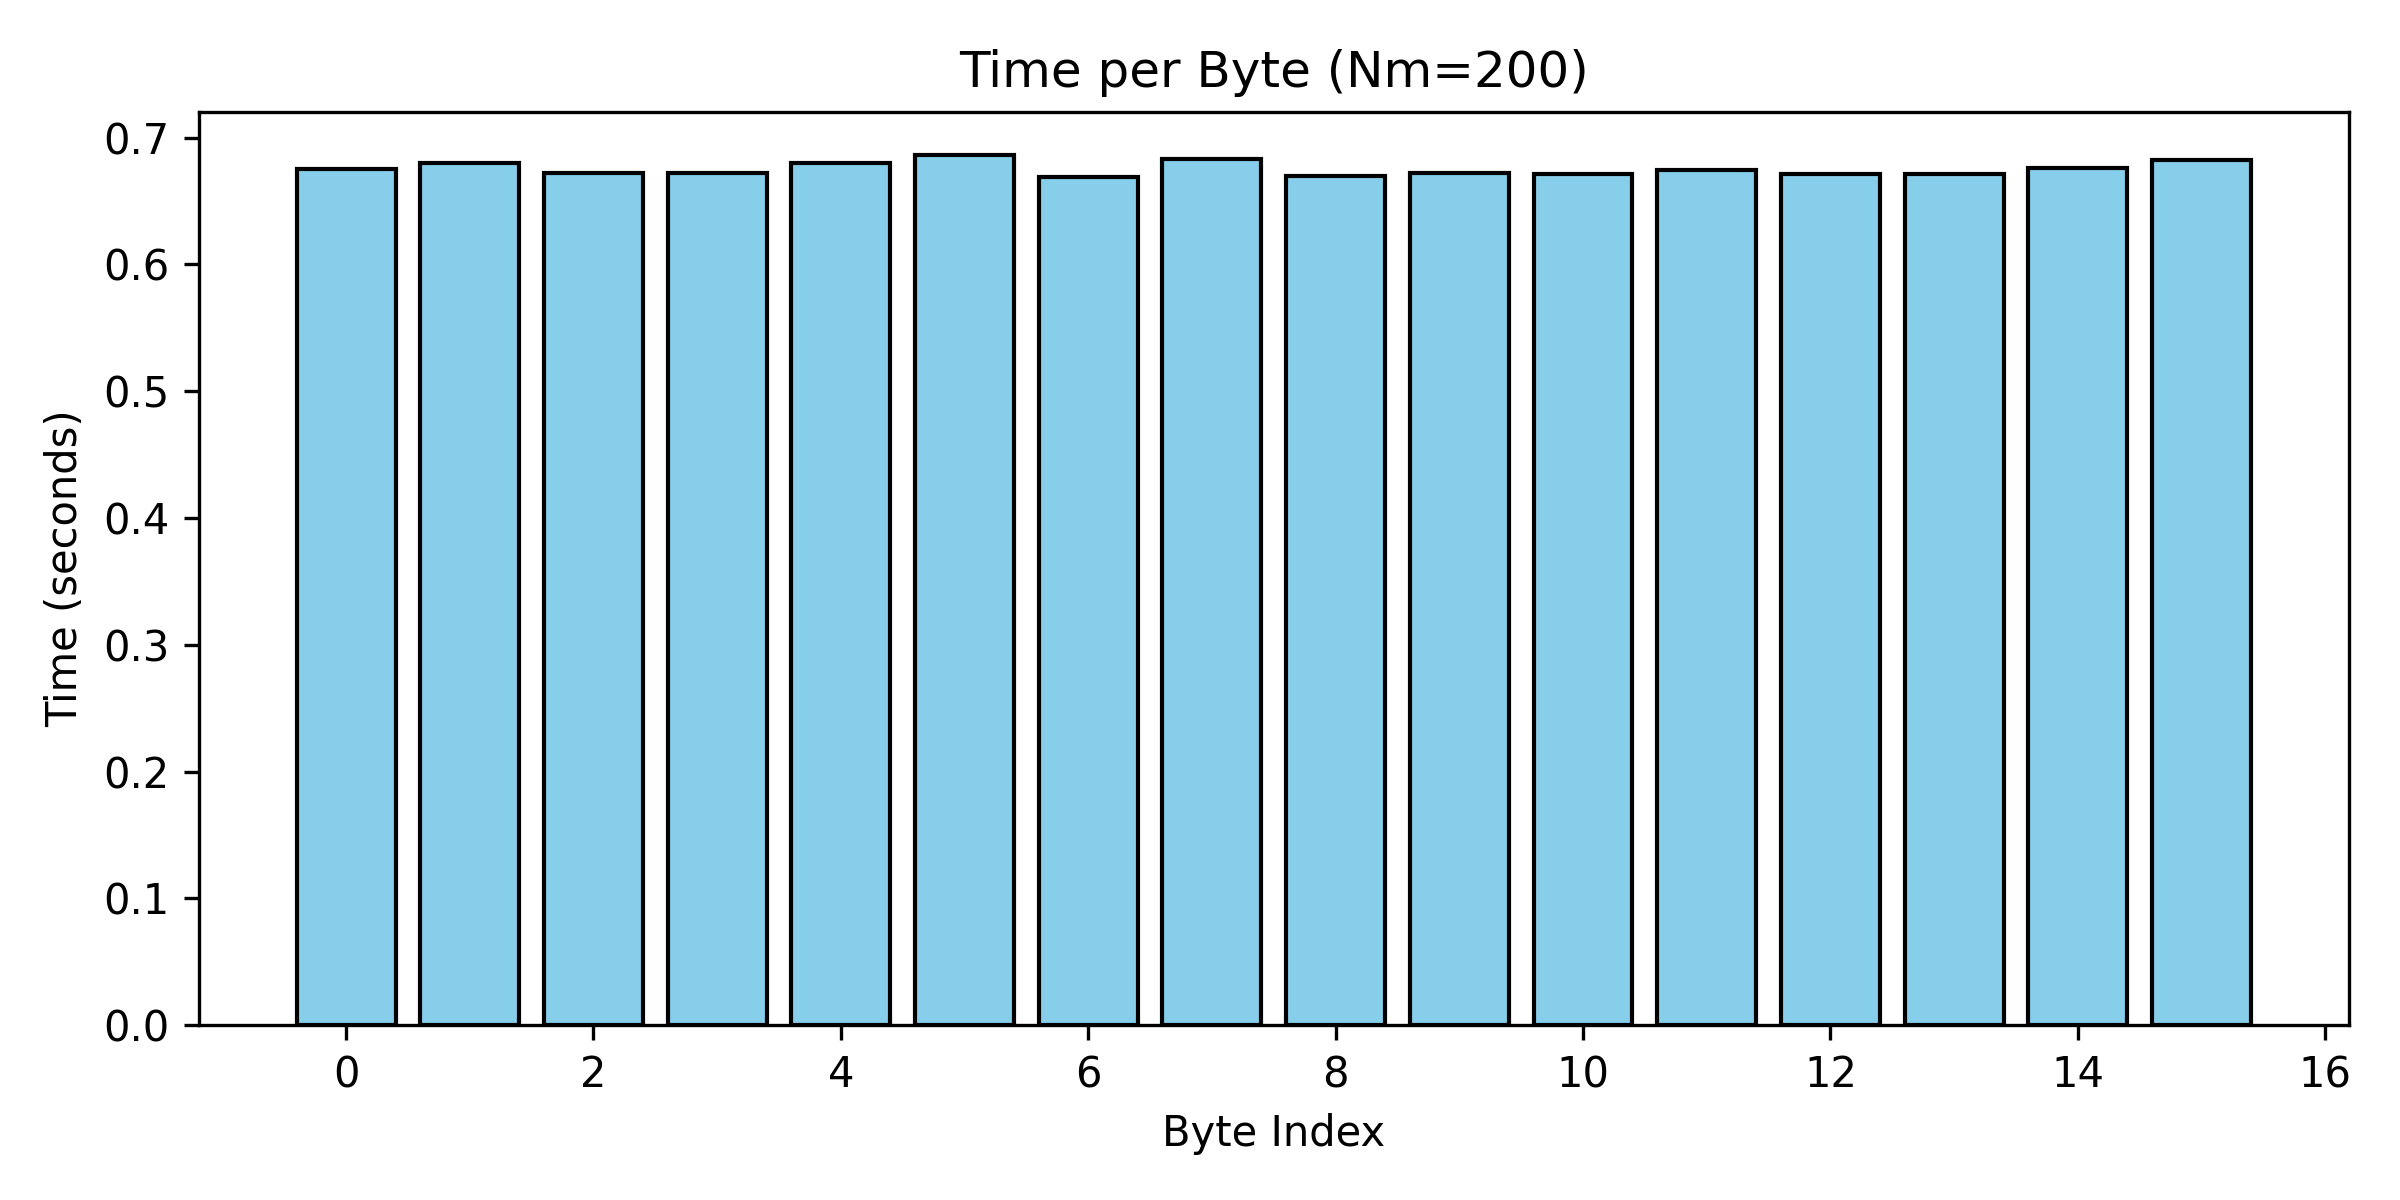

Values plotted in this chart, from the file beside it:
Byte, Time(s)
0, 0.6755
1, 0.6803
2, 0.6719
3, 0.6725
4, 0.6802
5, 0.686
6, 0.6693
7, 0.683
8, 0.6695
9, 0.6721
10, 0.671
11, 0.6749
12, 0.6715
13, 0.671
14, 0.6763
15, 0.6821
TOTAL, 21.81
AVERAGE, 1.363
